Image classification data set "dataset_neu" (taufdermaur/Maturaarbeit-ML-Project on GitHub). Class labels (10): besondere signale, ergaenzende angaben zu signalen, fahranordnungen parkierungsbeschraenkungen, fahrverbote mass und gewichtsbeschraenkungen, information notices, markierungen und leiteinrichtungen, verhaltenshinweise, vortrittssignale, wegweisung auf autobahnen und autostrassen, wegweisung auf haupt und nebenstrassen.

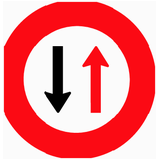
Label: vortrittssignale

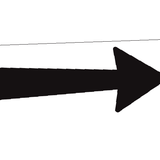
Label: ergaenzende angaben zu signalen

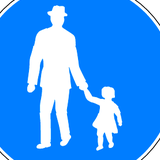
Label: besondere signale

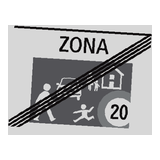
Label: fahranordnungen parkierungsbeschraenkungen

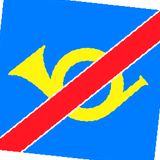
Label: verhaltenshinweise

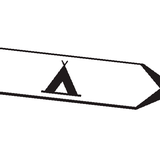
Label: wegweisung auf haupt und nebenstrassen
